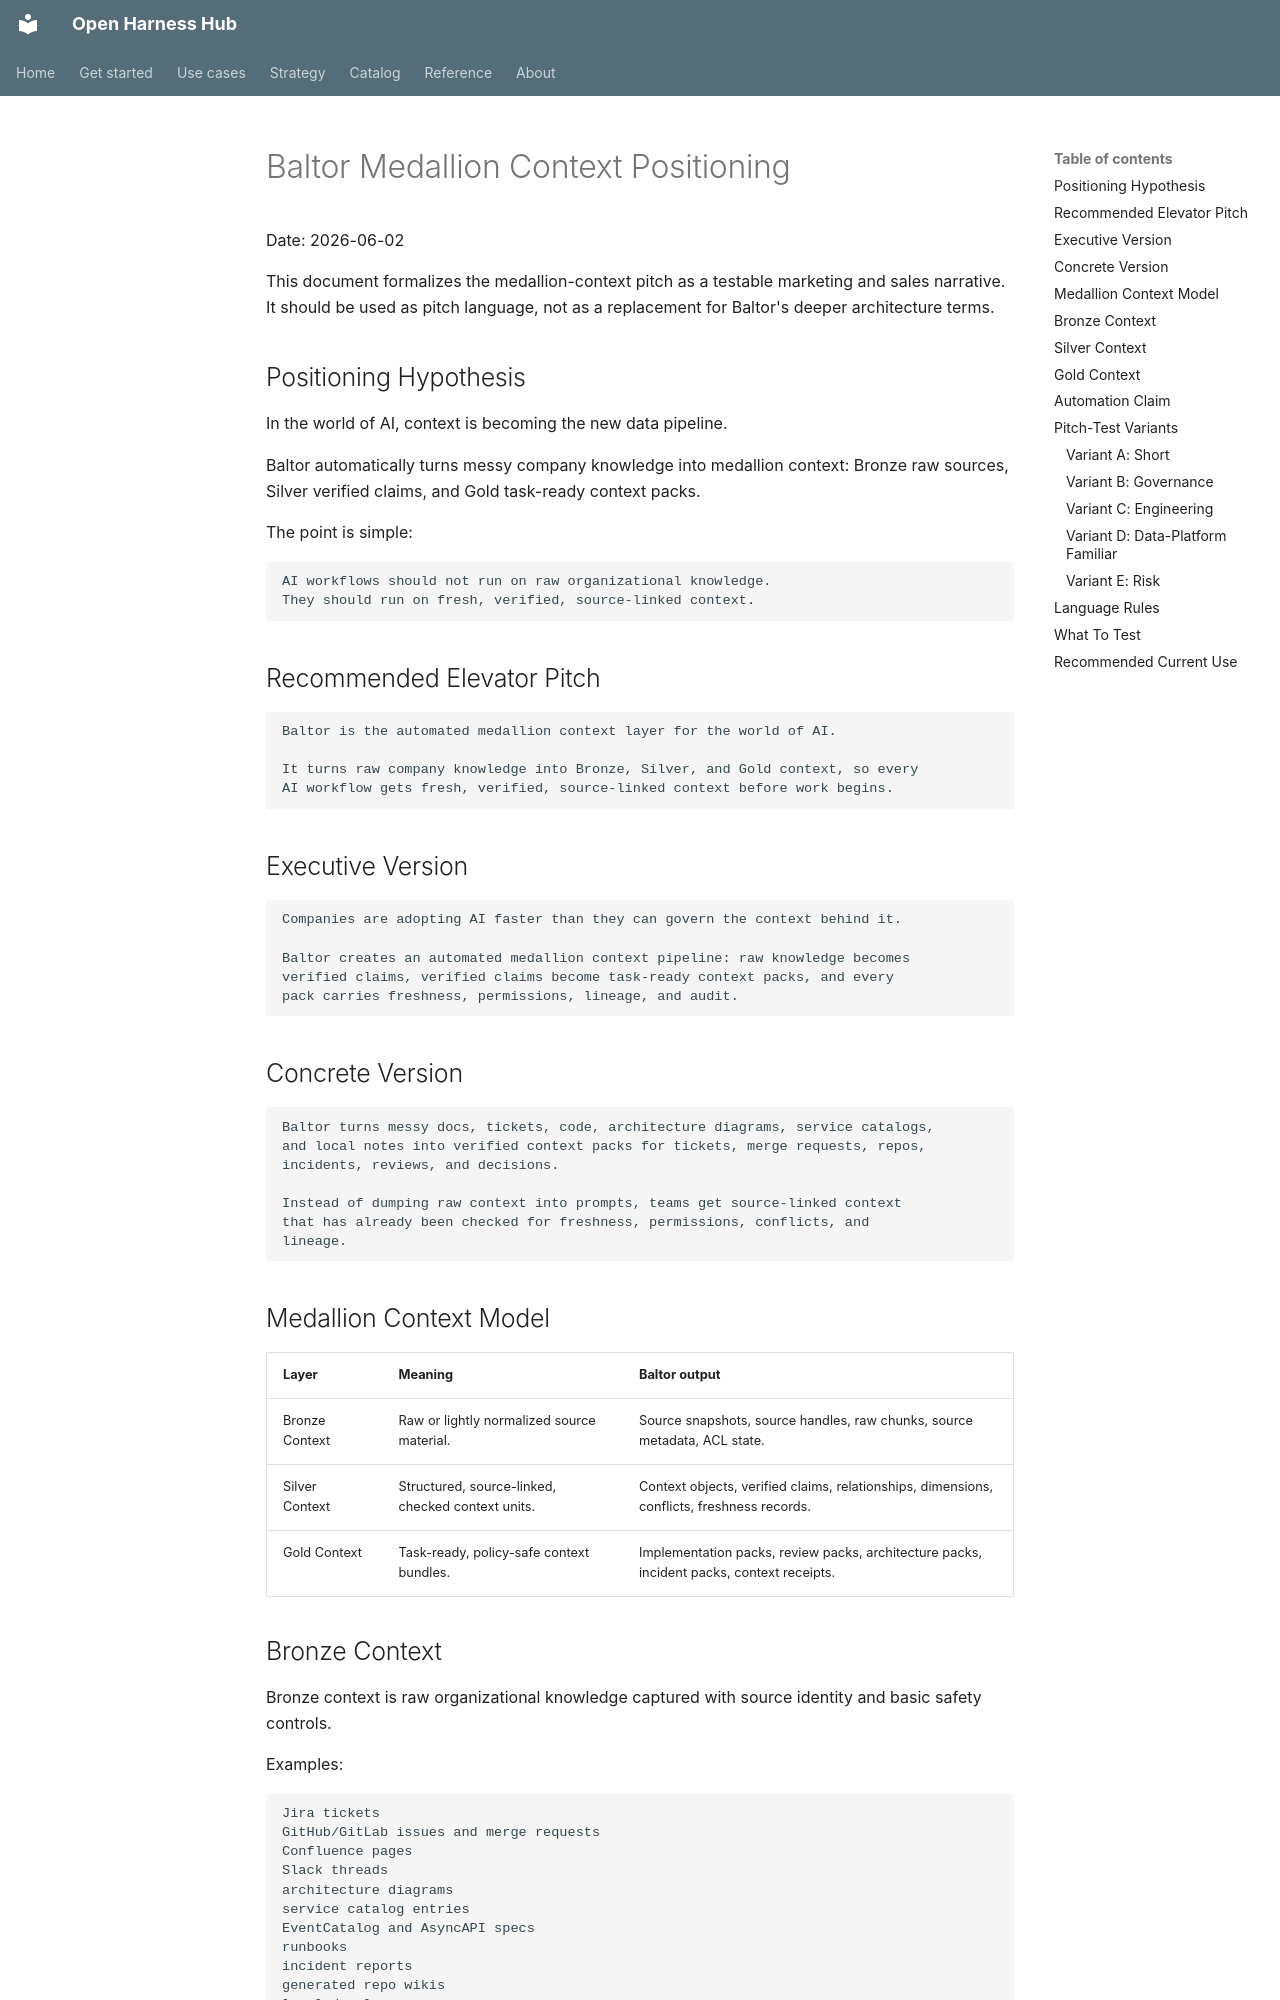

repository: Amarel-Taylor-Scott/open-harness-hub · page: strategy/baltor-medallion-context-positioning/index.html · generator: mkdocs

# Baltor Medallion Context Positioning

Date: 2026-06-02

This document formalizes the medallion-context pitch as a testable marketing
and sales narrative. It should be used as pitch language, not as a replacement
for Baltor's deeper architecture terms.

## Positioning Hypothesis

In the world of AI, context is becoming the new data pipeline.

Baltor automatically turns messy company knowledge into medallion context:
Bronze raw sources, Silver verified claims, and Gold task-ready context packs.

The point is simple:

```text
AI workflows should not run on raw organizational knowledge.
They should run on fresh, verified, source-linked context.
```

## Recommended Elevator Pitch

```text
Baltor is the automated medallion context layer for the world of AI.

It turns raw company knowledge into Bronze, Silver, and Gold context, so every
AI workflow gets fresh, verified, source-linked context before work begins.
```

## Executive Version

```text
Companies are adopting AI faster than they can govern the context behind it.

Baltor creates an automated medallion context pipeline: raw knowledge becomes
verified claims, verified claims become task-ready context packs, and every
pack carries freshness, permissions, lineage, and audit.
```

## Concrete Version

```text
Baltor turns messy docs, tickets, code, architecture diagrams, service catalogs,
and local notes into verified context packs for tickets, merge requests, repos,
incidents, reviews, and decisions.

Instead of dumping raw context into prompts, teams get source-linked context
that has already been checked for freshness, permissions, conflicts, and
lineage.
```

## Medallion Context Model

| Layer | Meaning | Baltor output |
| --- | --- | --- |
| Bronze Context | Raw or lightly normalized source material. | Source snapshots, source handles, raw chunks, source metadata, ACL state. |
| Silver Context | Structured, source-linked, checked context units. | Context objects, verified claims, relationships, dimensions, conflicts, freshness records. |
| Gold Context | Task-ready, policy-safe context bundles. | Implementation packs, review packs, architecture packs, incident packs, context receipts. |
